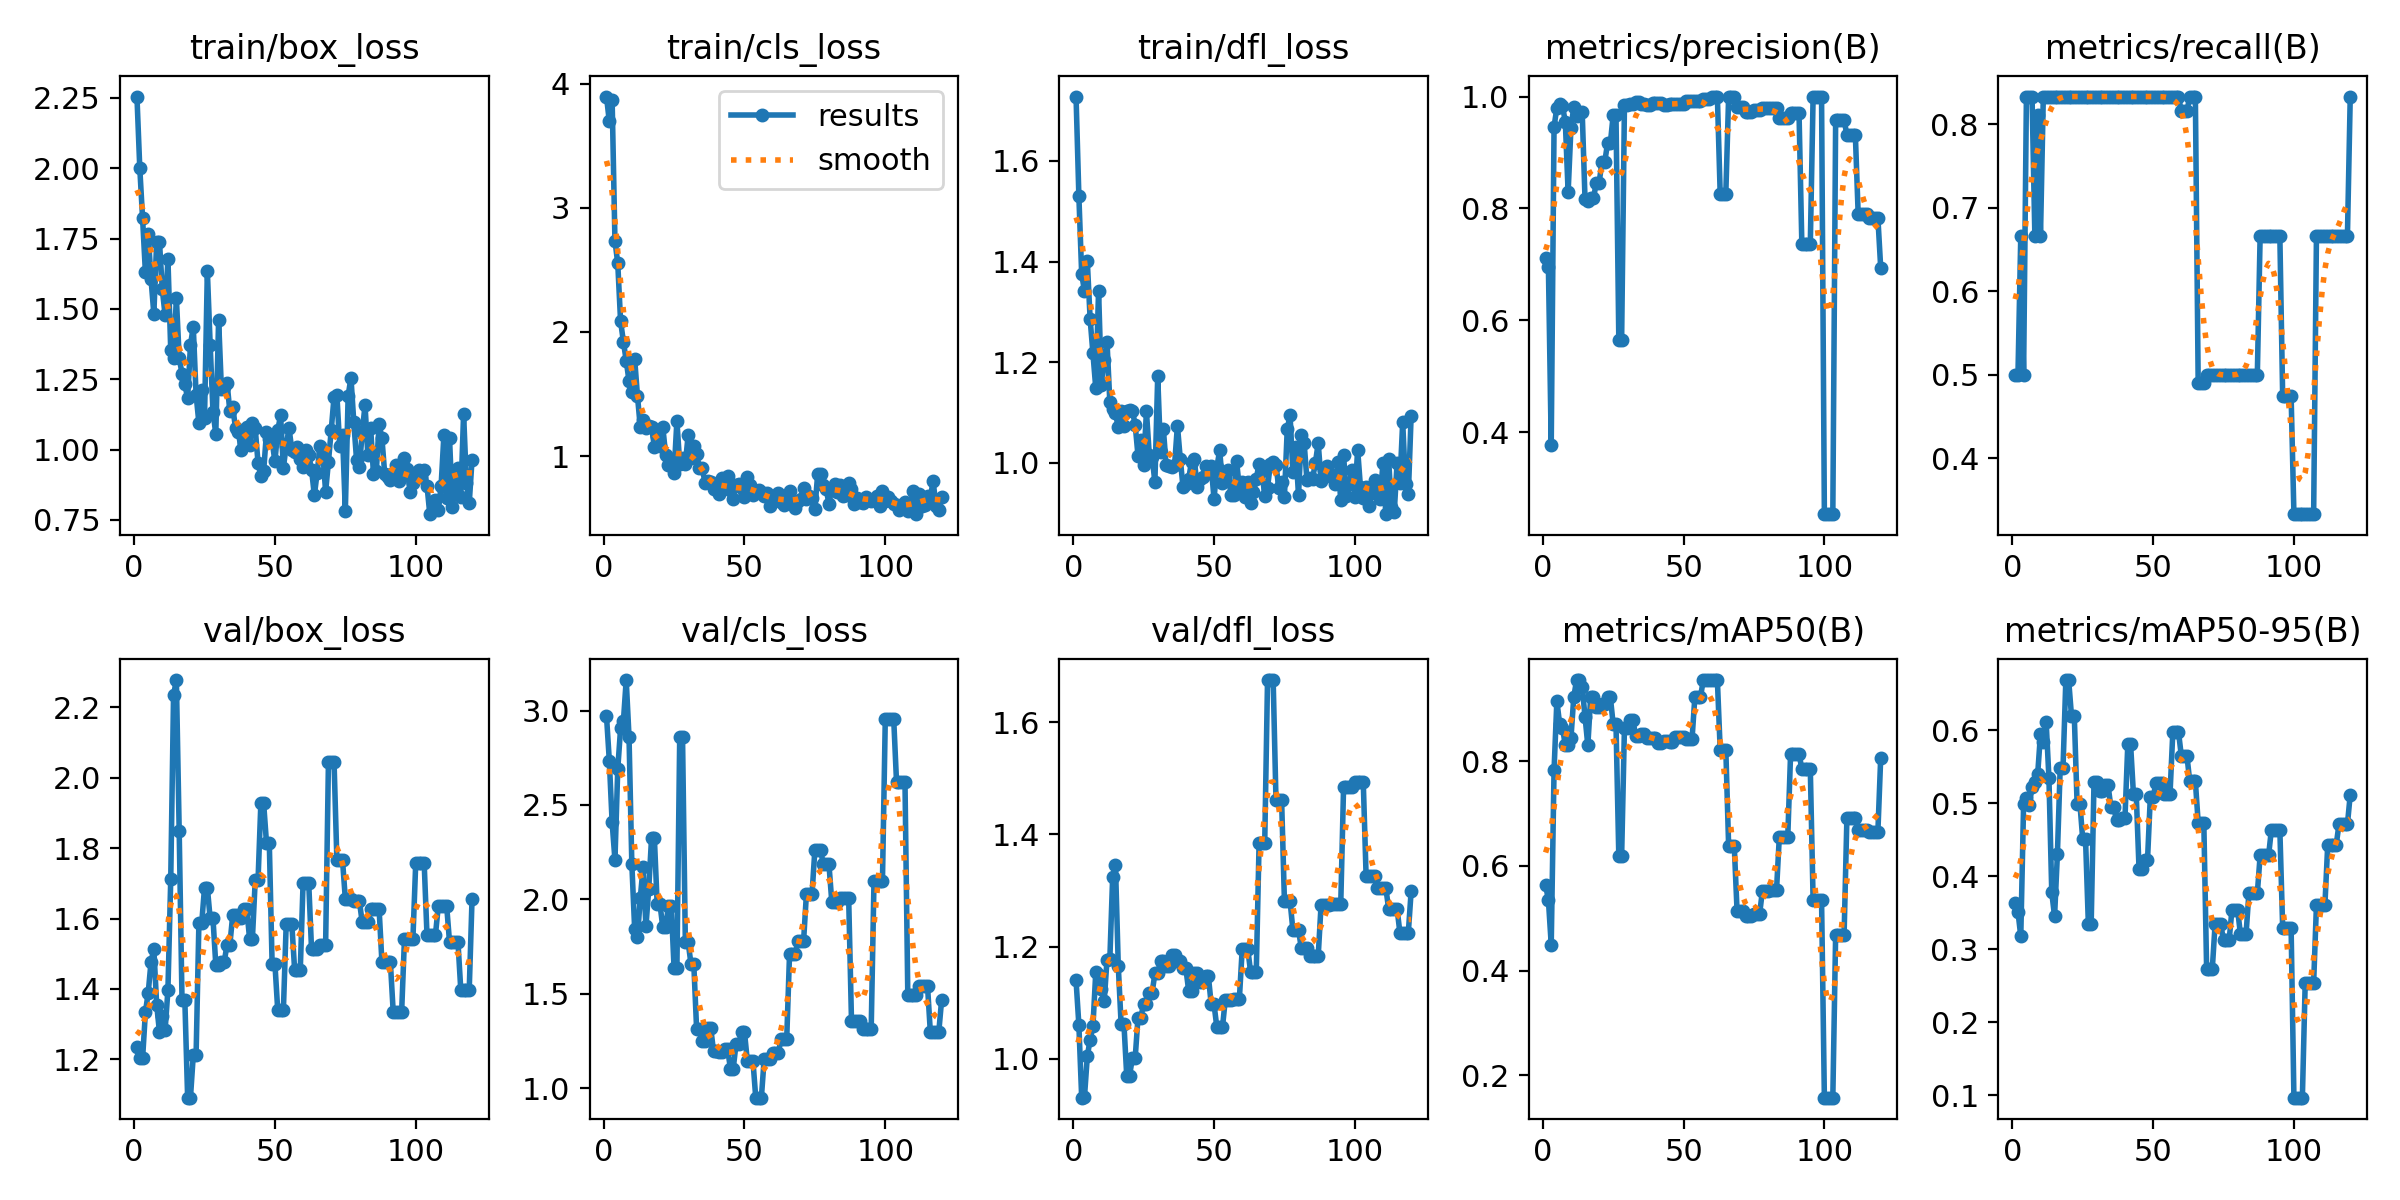

Values plotted in this chart, from the file beside it:
epoch, train/box_loss, train/cls_loss, train/dfl_loss, metrics/precision(B), metrics/recall(B), metrics/mAP50(B), metrics/mAP50-95(B), val/box_loss, val/cls_loss, val/dfl_loss, lr/pg0, lr/pg1, lr/pg2
1, 2.255, 3.896, 1.728, 0.7114, 0.5, 0.564, 0.3633, 1.235, 2.971, 1.139, 0, 0, 0
2, 2.002, 3.695, 1.53, 0.6946, 0.5, 0.5343, 0.3514, 1.203, 2.735, 1.06, 1.996e-05, 1.996e-05, 1.996e-05
3, 1.822, 3.866, 1.375, 0.3772, 0.6667, 0.4497, 0.3178, 1.203, 2.407, 0.9305, 3.9842e-05, 3.9842e-05, 3.9842e-05
4, 1.63, 2.735, 1.341, 0.946, 0.5, 0.7828, 0.499, 1.334, 2.21, 0.9324, 5.9644e-05, 5.9644e-05, 5.9644e-05
5, 1.765, 2.551, 1.401, 0.9799, 0.8333, 0.915, 0.5076, 1.389, 2.691, 1.004, 7.9366e-05, 7.9366e-05, 7.9366e-05
6, 1.606, 2.086, 1.286, 0.9862, 0.8333, 0.8706, 0.4974, 1.477, 2.906, 1.034, 9.901e-05, 9.901e-05, 9.901e-05
7, 1.482, 1.922, 1.217, 0.9826, 0.8333, 0.8641, 0.5219, 1.514, 2.942, 1.058, 0.0001186, 0.0001186, 0.0001186
8, 1.738, 1.768, 1.149, 0.9551, 0.6667, 0.8301, 0.5293, 1.356, 3.162, 1.154, 0.0001381, 0.0001381, 0.0001381
9, 1.739, 1.605, 1.342, 0.8289, 0.811, 0.8313, 0.5399, 1.278, 2.86, 1.149, 0.0001575, 0.0001575, 0.0001575
10, 1.57, 1.513, 1.155, 0.9441, 0.6667, 0.8436, 0.5953, 1.322, 2.186, 1.124, 0.0001768, 0.0001768, 0.0001768
11, 1.477, 1.783, 1.204, 0.9809, 0.8333, 0.9223, 0.5837, 1.283, 1.844, 1.103, 0.000196, 0.000196, 0.000196
12, 1.677, 1.484, 1.24, 0.966, 0.8333, 0.955, 0.612, 1.397, 1.8, 1.177, 0.0002152, 0.0002152, 0.0002152
13, 1.353, 1.234, 1.121, 0.9714, 0.8333, 0.955, 0.5345, 1.712, 2.008, 1.177, 0.0002343, 0.0002343, 0.0002343
14, 1.325, 1.293, 1.106, 0.972, 0.8333, 0.9417, 0.3779, 2.234, 2.169, 1.324, 0.0002533, 0.0002533, 0.0002533
15, 1.538, 1.23, 1.098, 0.8165, 0.8333, 0.885, 0.3451, 2.277, 1.856, 1.345, 0.0002722, 0.0002722, 0.0002722
16, 1.326, 1.245, 1.071, 0.8134, 0.8333, 0.83, 0.4301, 1.849, 2.056, 1.165, 0.0002911, 0.0002911, 0.0002911
17, 1.27, 1.236, 1.104, 0.8184, 0.8333, 0.9223, 0.5488, 1.37, 2.326, 1.062, 0.0003099, 0.0003099, 0.0003099
18, 1.232, 1.076, 1.074, 0.8184, 0.8333, 0.9223, 0.5488, 1.37, 2.326, 1.062, 0.0003286, 0.0003286, 0.0003286
19, 1.182, 1.163, 1.104, 0.8456, 0.8333, 0.9036, 0.6689, 1.091, 1.973, 0.9695, 0.0003472, 0.0003472, 0.0003472
20, 1.371, 1.079, 1.105, 0.8456, 0.8333, 0.9036, 0.6689, 1.091, 1.973, 0.9695, 0.0003657, 0.0003657, 0.0003657
21, 1.437, 1.234, 1.103, 0.8829, 0.8333, 0.9089, 0.6202, 1.211, 1.851, 1.001, 0.0003842, 0.0003842, 0.0003842
22, 1.195, 1.01, 1.076, 0.8829, 0.8333, 0.9089, 0.6202, 1.211, 1.851, 1.001, 0.0004025, 0.0004025, 0.0004025
23, 1.094, 0.9272, 1.014, 0.9167, 0.8333, 0.9223, 0.4994, 1.587, 1.965, 1.073, 0.0004208, 0.0004208, 0.0004208
24, 1.21, 0.9798, 1.045, 0.9167, 0.8333, 0.9223, 0.4994, 1.587, 1.965, 1.073, 0.0004391, 0.0004391, 0.0004391
25, 1.114, 0.8675, 0.9968, 0.9668, 0.8333, 0.8706, 0.4507, 1.688, 1.634, 1.098, 0.0004572, 0.0004572, 0.0004572
26, 1.635, 1.284, 1.102, 0.9668, 0.8333, 0.8706, 0.4507, 1.688, 1.634, 1.098, 0.0004752, 0.0004752, 0.0004752
27, 1.373, 0.9398, 1.016, 0.5657, 0.8333, 0.6182, 0.3345, 1.6, 2.859, 1.117, 0.0004932, 0.0004932, 0.0004932
28, 1.135, 0.9874, 1.012, 0.5657, 0.8333, 0.6182, 0.3345, 1.6, 2.859, 1.117, 0.0005111, 0.0005111, 0.0005111
29, 1.055, 0.9378, 0.9623, 0.9841, 0.8333, 0.8641, 0.5289, 1.469, 1.773, 1.152, 0.000529, 0.000529, 0.000529
30, 1.461, 1.17, 1.172, 0.9841, 0.8333, 0.8641, 0.5289, 1.469, 1.773, 1.152, 0.0005467, 0.0005467, 0.0005467
31, 1.214, 0.9862, 1.022, 0.9861, 0.8333, 0.8786, 0.5164, 1.477, 1.658, 1.174, 0.0005644, 0.0005644, 0.0005644
32, 1.224, 1.08, 1.068, 0.9861, 0.8333, 0.8786, 0.5164, 1.477, 1.658, 1.174, 0.0005819, 0.0005819, 0.0005819
33, 1.236, 1.014, 0.9951, 0.9894, 0.8333, 0.8478, 0.5245, 1.526, 1.314, 1.165, 0.0005994, 0.0005994, 0.0005994
34, 1.136, 0.905, 0.993, 0.9894, 0.8333, 0.8478, 0.5245, 1.526, 1.314, 1.165, 0.0006169, 0.0006169, 0.0006169
35, 1.151, 0.9017, 0.9912, 0.9862, 0.8333, 0.8521, 0.4945, 1.609, 1.247, 1.185, 0.0006342, 0.0006342, 0.0006342
36, 1.078, 0.7831, 0.9969, 0.9862, 0.8333, 0.8521, 0.4945, 1.609, 1.247, 1.185, 0.0006515, 0.0006515, 0.0006515
37, 1.062, 0.7961, 1.074, 0.9845, 0.8333, 0.845, 0.4772, 1.603, 1.32, 1.174, 0.0006687, 0.0006687, 0.0006687
38, 0.9997, 0.7902, 1.009, 0.9845, 0.8333, 0.845, 0.4772, 1.603, 1.32, 1.174, 0.0006858, 0.0006858, 0.0006858
39, 1.023, 0.7372, 0.9514, 0.9885, 0.8333, 0.845, 0.4797, 1.627, 1.197, 1.161, 0.0007028, 0.0007028, 0.0007028
40, 1.079, 0.7575, 0.9589, 0.9885, 0.8333, 0.845, 0.4797, 1.627, 1.197, 1.161, 0.0007198, 0.0007198, 0.0007198
41, 1.017, 0.6925, 0.9683, 0.9887, 0.8333, 0.8357, 0.5806, 1.543, 1.193, 1.121, 0.0007366, 0.0007366, 0.0007366
42, 1.094, 0.8227, 1.003, 0.9887, 0.8333, 0.8357, 0.5806, 1.543, 1.193, 1.121, 0.0007534, 0.0007534, 0.0007534
43, 1.076, 0.7628, 1.008, 0.9845, 0.8333, 0.8381, 0.513, 1.708, 1.21, 1.153, 0.0007702, 0.0007702, 0.0007702
44, 0.9525, 0.8365, 0.9524, 0.9845, 0.8333, 0.8381, 0.513, 1.708, 1.21, 1.153, 0.0007868, 0.0007868, 0.0007868
45, 0.9048, 0.7278, 0.9683, 0.9866, 0.8333, 0.8373, 0.4094, 1.927, 1.103, 1.137, 0.0008033, 0.0008033, 0.0008033
46, 0.9237, 0.6564, 0.9718, 0.9866, 0.8333, 0.8373, 0.4094, 1.927, 1.103, 1.137, 0.0008198, 0.0008198, 0.0008198
47, 1.061, 0.7651, 0.9941, 0.9873, 0.8333, 0.8457, 0.422, 1.815, 1.233, 1.147, 0.0008362, 0.0008362, 0.0008362
48, 1.036, 0.7715, 0.9809, 0.9873, 0.8333, 0.8457, 0.422, 1.815, 1.233, 1.147, 0.0008525, 0.0008525, 0.0008525
49, 1.03, 0.7419, 0.9942, 0.9859, 0.8333, 0.846, 0.5084, 1.471, 1.297, 1.097, 0.0008688, 0.0008688, 0.0008688
50, 0.9576, 0.6745, 0.9285, 0.9859, 0.8333, 0.846, 0.5084, 1.471, 1.297, 1.097, 0.0008849, 0.0008849, 0.0008849
51, 1.068, 0.833, 0.9915, 0.9913, 0.8333, 0.8418, 0.5275, 1.339, 1.146, 1.056, 0.000901, 0.000901, 0.000901
52, 1.121, 0.7653, 1.025, 0.9913, 0.8333, 0.8418, 0.5275, 1.339, 1.146, 1.056, 0.000917, 0.000917, 0.000917
53, 0.9359, 0.6874, 0.9606, 0.9913, 0.8333, 0.8418, 0.5275, 1.339, 1.146, 1.056, 0.0009329, 0.0009329, 0.0009329
54, 1.012, 0.7197, 0.9741, 0.9915, 0.8333, 0.9223, 0.513, 1.584, 0.9495, 1.105, 0.0009488, 0.0009488, 0.0009488
55, 1.076, 0.7269, 0.9867, 0.9915, 0.8333, 0.9223, 0.513, 1.584, 0.9495, 1.105, 0.0009645, 0.0009645, 0.0009645
56, 0.9993, 0.7075, 0.9355, 0.9915, 0.8333, 0.9223, 0.513, 1.584, 0.9495, 1.105, 0.0009802, 0.0009802, 0.0009802
57, 0.992, 0.6755, 0.9363, 0.9955, 0.8333, 0.955, 0.598, 1.454, 1.156, 1.107, 0.0009958, 0.0009958, 0.0009958
58, 1.008, 0.7034, 1.004, 0.9955, 0.8333, 0.955, 0.598, 1.454, 1.156, 1.107, 0.001011, 0.001011, 0.001011
59, 0.9669, 0.6, 0.9495, 0.9955, 0.8333, 0.955, 0.598, 1.454, 1.156, 1.107, 0.001027, 0.001027, 0.001027
60, 0.9373, 0.647, 0.9628, 1, 0.8157, 0.955, 0.5655, 1.701, 1.186, 1.195, 0.001042, 0.001042, 0.001042
... 60 more rows
